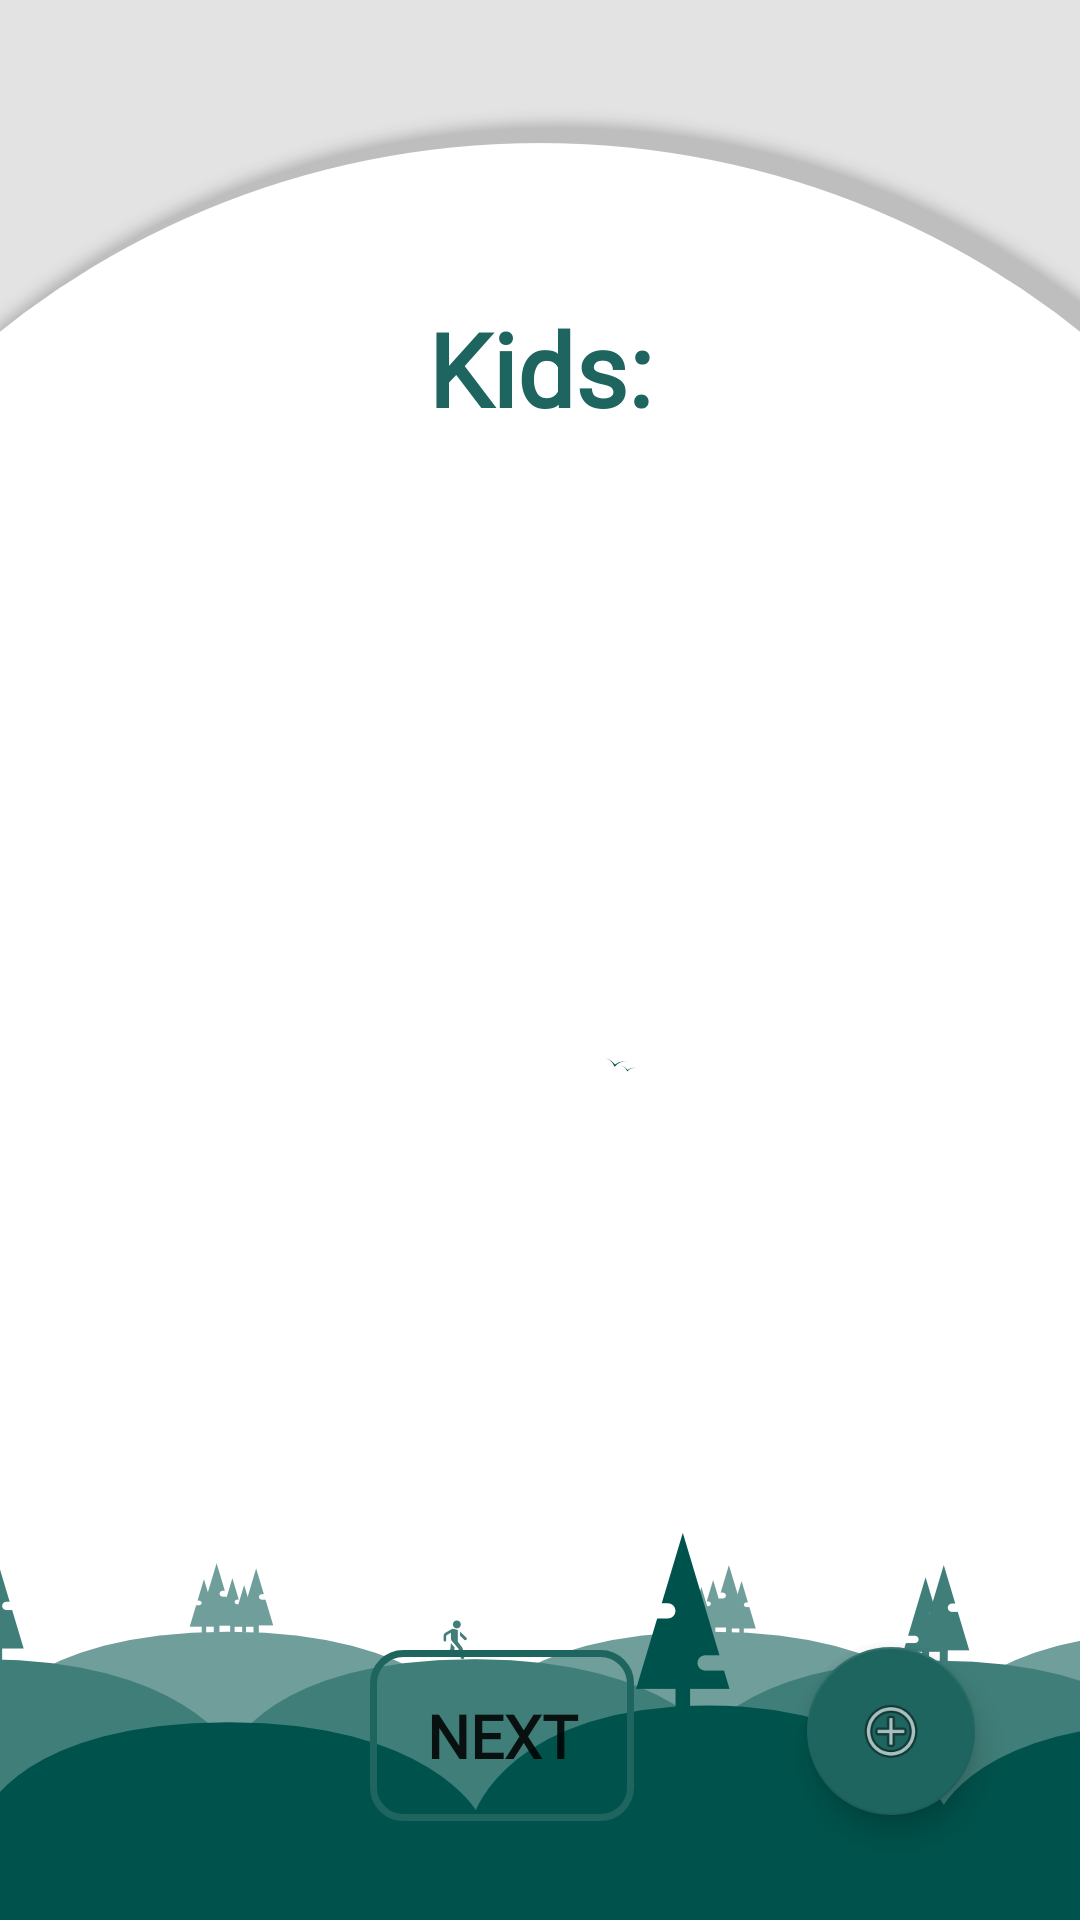

Here is an Android app screen rendered from its layout file. Give the layout XML and the strings, colors and styles it references.
<!-- AndroidManifest.xml: application theme AppTheme -->
<!-- res/layout/activity_signupkids.xml -->
<?xml version="1.0" encoding="utf-8"?>
<androidx.constraintlayout.widget.ConstraintLayout xmlns:android="http://schemas.android.com/apk/res/android"
    xmlns:card_view="http://schemas.android.com/apk/res-auto"
    android:layout_width="match_parent"
    android:layout_height="match_parent"
    xmlns:tools="http://schemas.android.com/tools"
    android:background="@drawable/loginbackground"
    android:padding="20dp"
    xmlns:app="http://schemas.android.com/apk/res-auto">


    <TextView
        android:id="@+id/textView2"
        android:layout_width="wrap_content"
        android:layout_height="wrap_content"
        android:layout_marginTop="80dp"
        android:fontFamily="@font/oswald_semibold"
        android:text="Kids:"
        android:textColor="#1E645F"
        android:textSize="34sp"
        android:textStyle="bold"
        app:layout_constraintEnd_toEndOf="parent"
        app:layout_constraintStart_toStartOf="parent"
        app:layout_constraintTop_toTopOf="parent" />

    <androidx.recyclerview.widget.RecyclerView
        android:id="@+id/recyclerView"
        android:layout_width="match_parent"
        android:layout_height="0dp"
        android:alpha="1"
        android:layout_marginBottom="15dp"
        android:layout_marginTop="10dp"
        card_view:layout_constraintBottom_toTopOf="@id/next"
        card_view:layout_constraintEnd_toEndOf="parent"
        card_view:layout_constraintStart_toStartOf="parent"
        card_view:layout_constraintTop_toBottomOf="@id/textView2" />

    <com.google.android.material.floatingactionbutton.FloatingActionButton
        android:id="@+id/addkidbutton"
        android:layout_width="wrap_content"
        android:layout_height="wrap_content"
        android:layout_margin="15dp"
        android:clickable="true"
        android:focusable="true"
        app:layout_constraintBottom_toBottomOf="parent"
        app:layout_constraintEnd_toEndOf="parent"
        app:srcCompat="@android:drawable/ic_menu_add" />

    <Button
        android:id="@+id/next"
        android:layout_width="wrap_content"
        android:layout_height="wrap_content"
        android:background="@drawable/border"
        android:elevation="5dp"
        android:fontFamily="@font/oswald_semibold"
        android:gravity="center"
        android:padding="15dp"
        android:text="Next"
        android:textAlignment="center"
        android:textSize="20sp"
        android:textStyle="bold"
        card_view:layout_constraintBottom_toBottomOf="parent"
        card_view:layout_constraintEnd_toStartOf="@+id/addkidbutton"
        card_view:layout_constraintHorizontal_bias="0.642"
        card_view:layout_constraintStart_toStartOf="parent"
        card_view:layout_constraintTop_toTopOf="parent"
        card_view:layout_constraintVertical_bias="0.976" />

</androidx.constraintlayout.widget.ConstraintLayout>
<!-- resources referenced by this layout -->
<resources>
  <!-- drawable border (drawable) -->
  <?xml version="1.0" encoding="utf-8"?>
  <shape xmlns:android="http://schemas.android.com/apk/res/android"
      android:shape="rectangle">
      <corners android:radius="10dp" />
      <stroke android:width="7px" android:color="#1E645F" />
  </shape>
  <!-- drawable loginbackground: png bitmap (drawable-xxhdpi, 48158 bytes) -->
  <style name="AppTheme" parent="Theme.AppCompat.Light.DarkActionBar">
          
          <item name="colorPrimary">@color/colorPrimary</item>
          <item name="colorPrimaryDark">@color/colorPrimaryDark</item>
          <item name="colorAccent">#1E645F</item>
          <item name="windowNoTitle">true</item>
      </style>
  <color name="colorPrimary">#008577</color>
  <color name="colorPrimaryDark">#00574B</color>
</resources>
